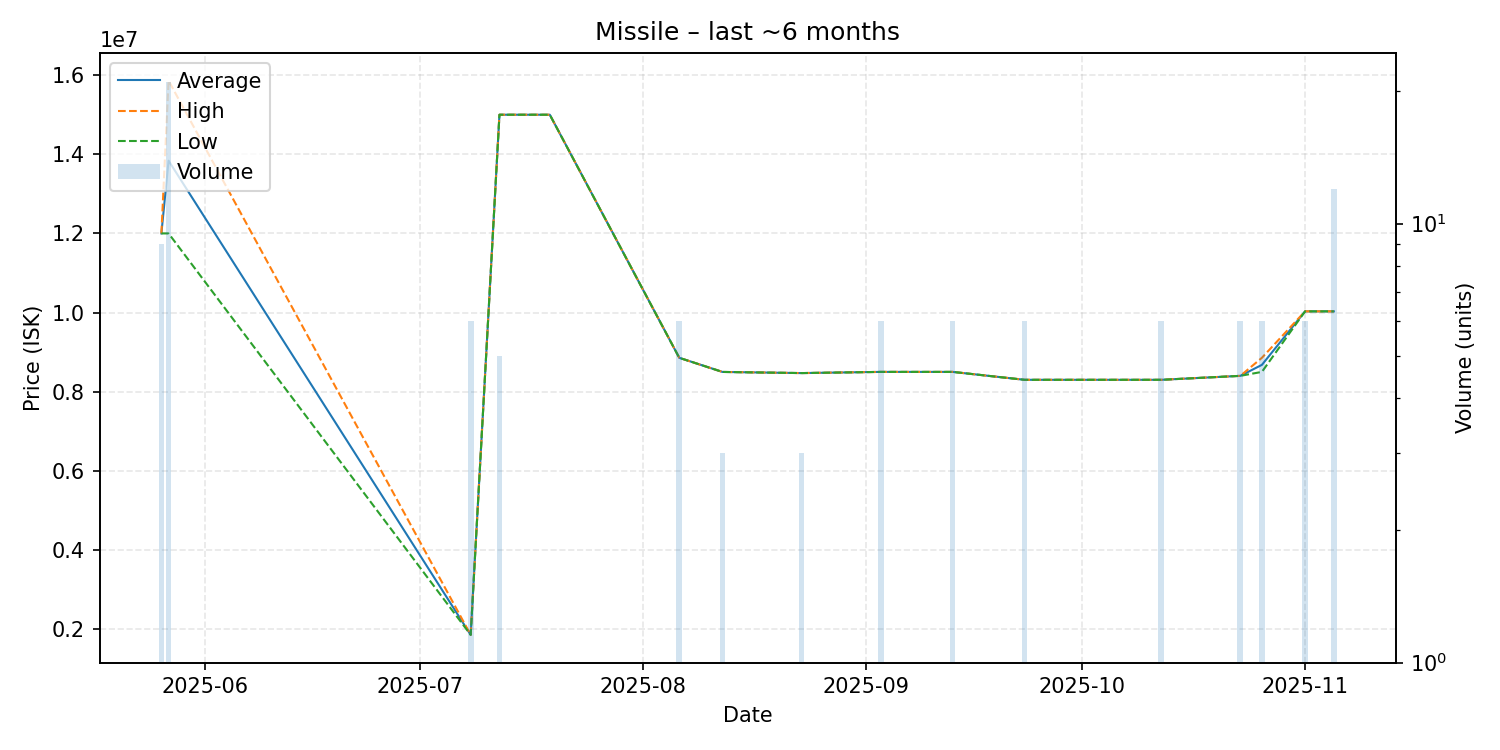

Source data for this figure (header and first rows):
date, average, highest, lowest, order_count, volume
2025-05-26, 12000000, 12000000, 12000000, 2, 9
2025-05-27, 13838095, 15860000, 12000000, 2, 21
2025-07-08, 1853000, 1853000, 1853000, 1, 6
2025-07-12, 15000000, 15000000, 15000000, 1, 5
2025-07-19, 15000000, 15000000, 15000000, 1, 1
2025-08-06, 8856000, 8856000, 8856000, 1, 6
2025-08-12, 8499000, 8499000, 8499000, 1, 3
2025-08-23, 8470000, 8470000, 8470000, 1, 3
2025-09-03, 8500000, 8500000, 8500000, 1, 6
2025-09-13, 8500000, 8500000, 8500000, 1, 6
2025-09-23, 8300000, 8300000, 8300000, 2, 6
2025-10-12, 8300000, 8300000, 8300000, 1, 6
2025-10-23, 8400000, 8400000, 8400000, 1, 6
2025-10-26, 8678000, 8856000, 8500000, 2, 6
2025-11-01, 10030000, 10030000, 10030000, 1, 6
2025-11-05, 10030000, 10030000, 10030000, 2, 12
